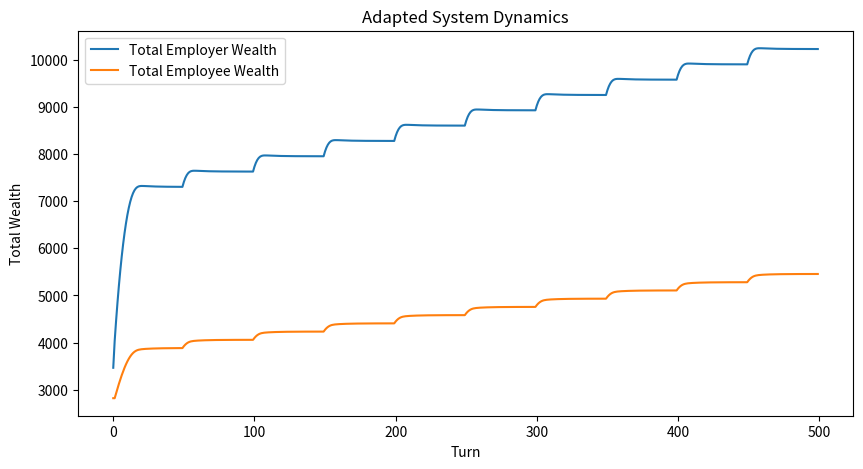

The matplotlib source for this figure:
# Integrando todo en un solo script para abordar la Teoría de Sistemas de manera completa

# Importando la biblioteca necesaria
import random
import matplotlib.pyplot as plt
import numpy as np

# Adaptación del código usando clases para una mejor claridad y dinámicas más realistas

# Clase para Agentes con Homeostasis y No Linearidad
class Agent:
    def __init__(self, money, is_employer):
        self.money = money
        self.is_employer = is_employer
        self.previous_money = money

    def work(self, market):
        earnings = (market.money * 0.01)**0.5 if self.is_employer else (market.money * 0.005)**0.5
        self.money += earnings
        market.money -= earnings

    def consume(self, market):
        expense = np.log(self.money) * 0.1
        if self.money > expense:
            self.money -= expense
            market.add_money(expense)

    def adapt(self):
        if self.money < self.previous_money * 0.9:
            self.is_employer = False
        elif self.money > self.previous_money * 1.1:
            self.is_employer = True
        self.previous_money = self.money

# Clase para el Mercado
class Market:
    def __init__(self, initial_money):
        self.money = initial_money

    def add_money(self, amount):
        self.money += amount

# Clase para el Gobierno con jerarquía (Impuestos regionales y federales)
class Government:
    def tax_and_redistribute(self, agents):
        total_tax = 0
        regional_tax = 0

        for agent in agents:
            tax = agent.money * 0.07  # Impuesto federal
            regional = agent.money * 0.03  # Impuesto regional
            agent.money -= (tax + regional)
            total_tax += tax
            regional_tax += regional

        # Redistribución federal y regional
        for agent in agents:
            agent.money += (total_tax + regional_tax) / len(agents)

# Parámetros e inicialización
N = 100
T = 500
initial_market_money = 5000

# Inicializar agentes y mercado con las clases corregidas
agents = [Agent(money=random.randint(20, 100), is_employer=random.choice([True, False])) for _ in range(N)]
market = Market(initial_money=initial_market_money)
government = Government()

# Listas para rastrear la riqueza total
total_employer_wealth = []
total_employee_wealth = []

# Simulación con lógicas adaptadas
for t in range(T):
    if t % 50 == 0:
        market.add_money(500)
    
    for agent in agents:
        agent.work(market)
        agent.consume(market)
        agent.adapt()
    government.tax_and_redistribute(agents)
    
    # Rastreo de la riqueza total
    total_employer_wealth.append(sum(agent.money for agent in agents if agent.is_employer))
    total_employee_wealth.append(sum(agent.money for agent in agents if not agent.is_employer))

# Gráfico para visualizar la dinámica de la riqueza en el sistema
plt.figure(figsize=(10, 5))
plt.plot(range(T), total_employer_wealth, label='Total Employer Wealth')
plt.plot(range(T), total_employee_wealth, label='Total Employee Wealth')
plt.xlabel('Turn')
plt.ylabel('Total Wealth')
plt.legend()
plt.title('Adapted System Dynamics')
plt.show()
